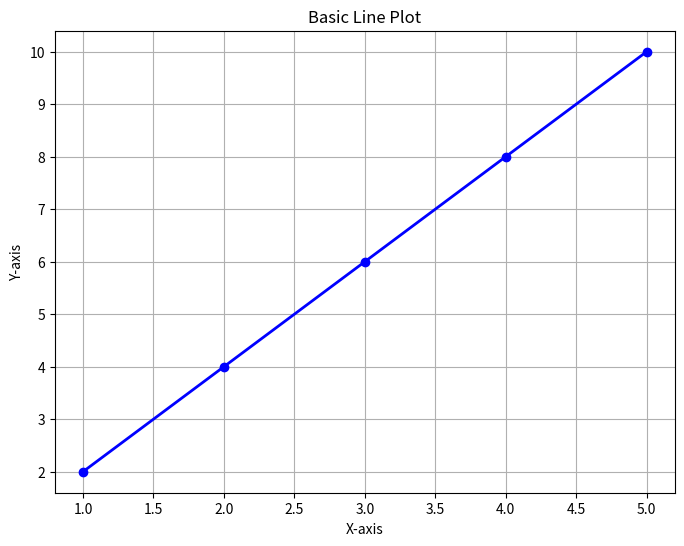
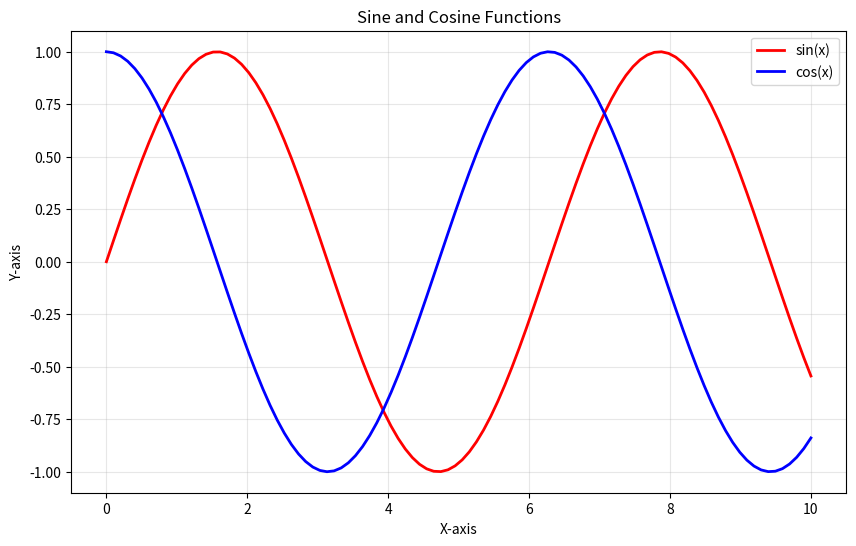
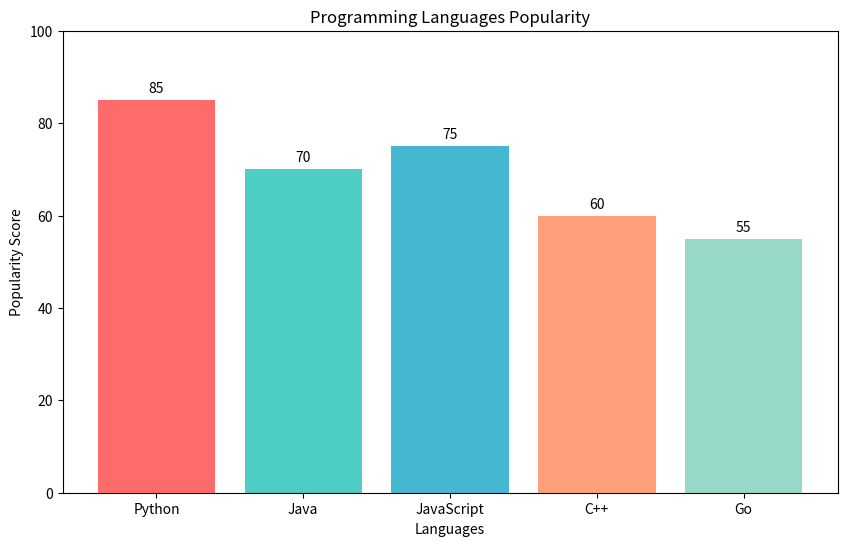
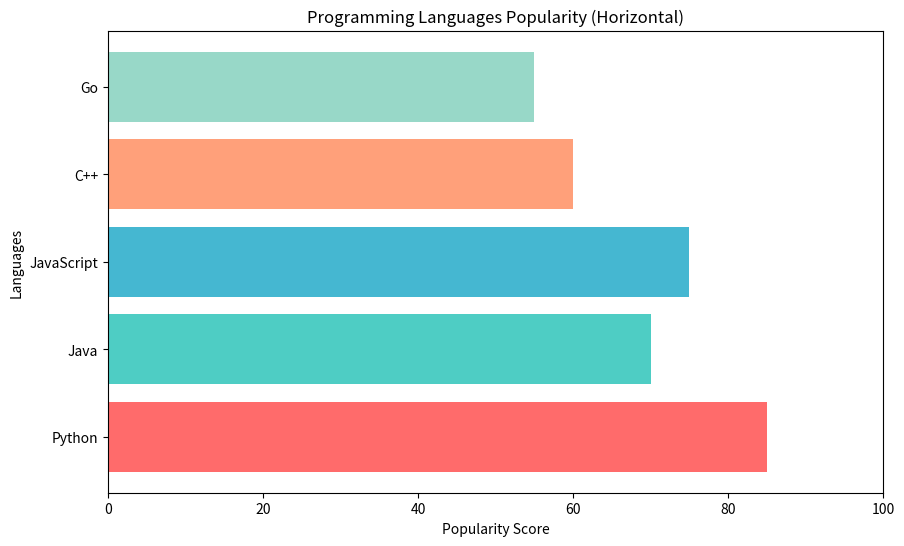
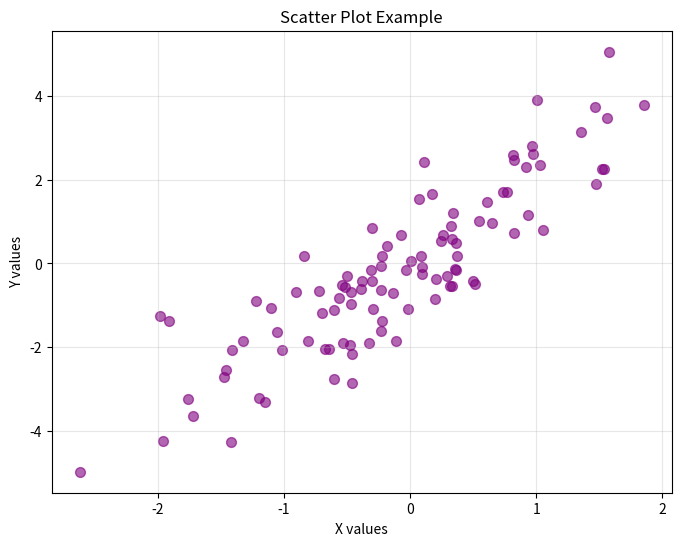
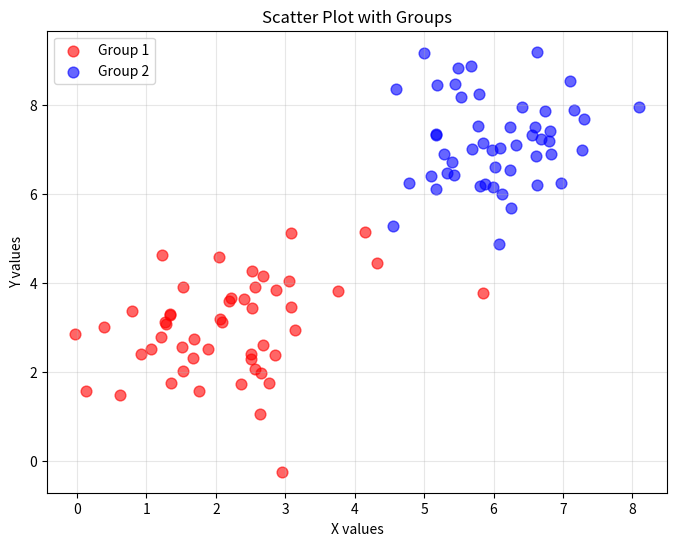
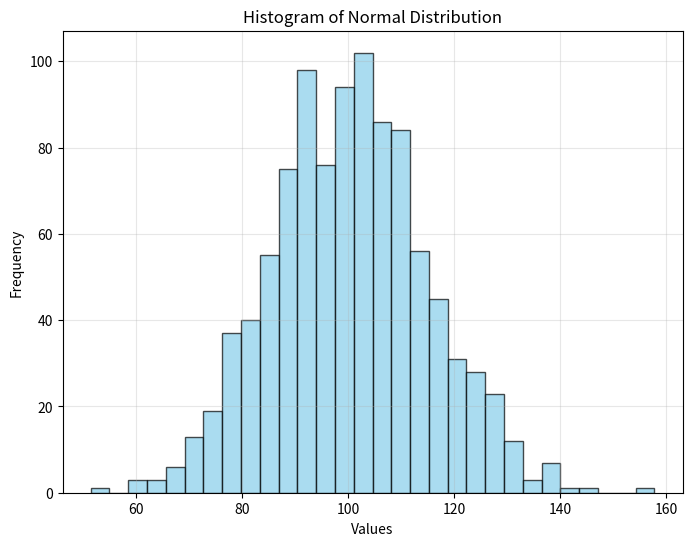
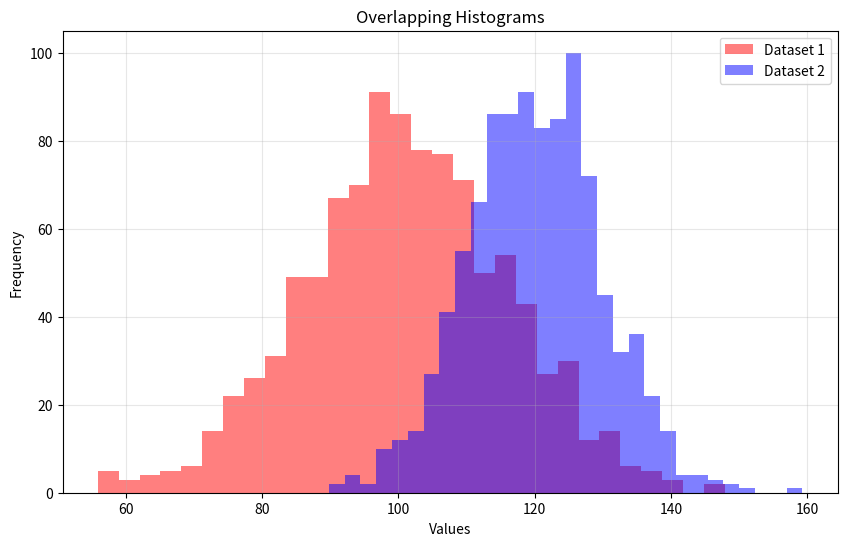
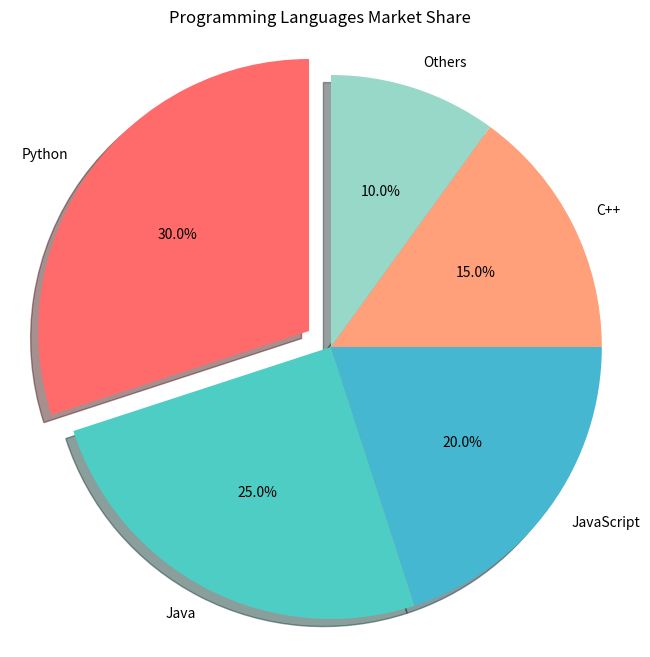
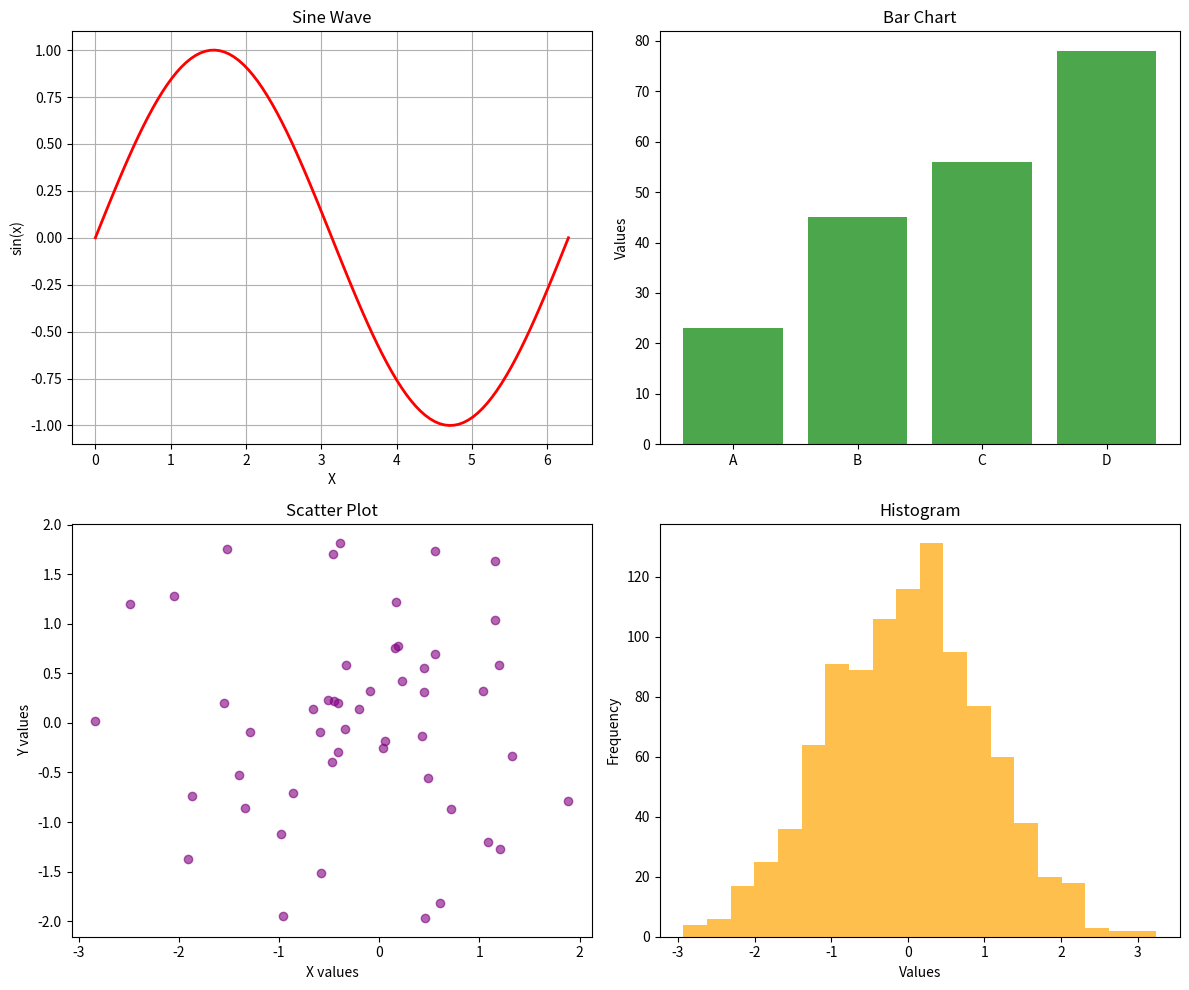
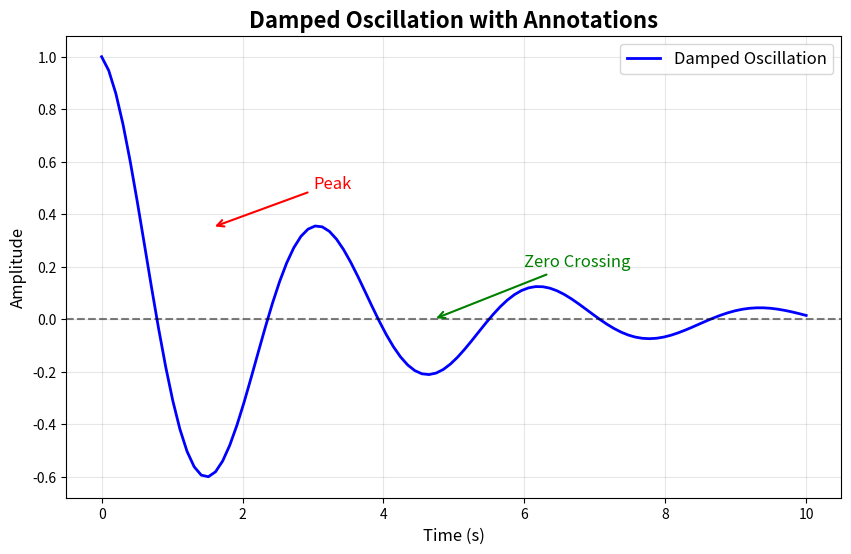
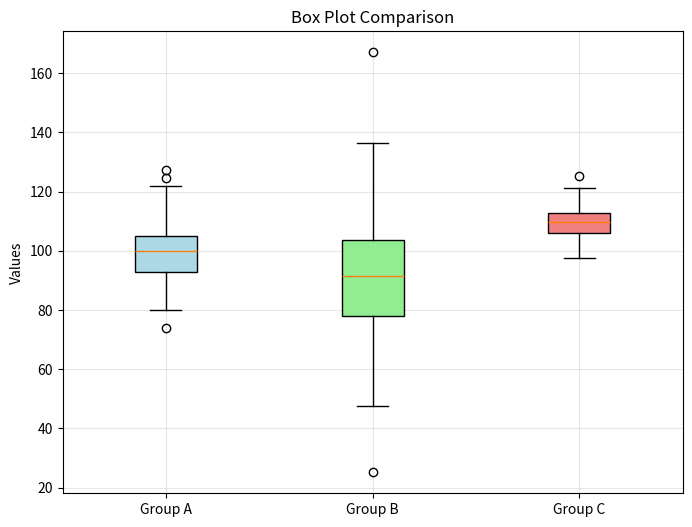
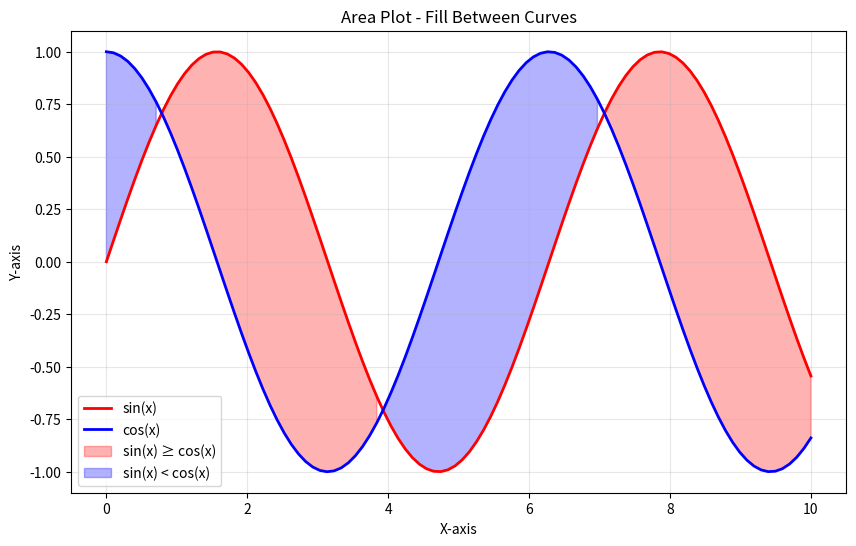
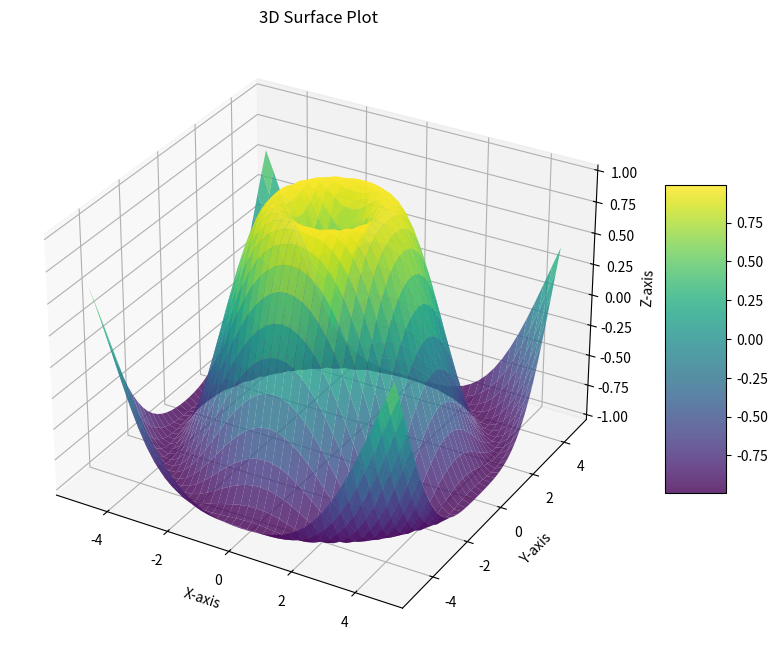

Here is the Python script that generated these plots, in order:
import matplotlib.pyplot as plt
import numpy as np

# -------------------------------
# 1. Basic Line Plots
# -------------------------------

# Simple line plot
x = [1, 2, 3, 4, 5]
y = [2, 4, 6, 8, 10]

plt.figure(figsize=(8, 6))
plt.plot(x, y, marker='o', linestyle='-', color='blue', linewidth=2)
plt.title('Basic Line Plot')
plt.xlabel('X-axis')
plt.ylabel('Y-axis')
plt.grid(True)
plt.show()

# Multiple lines on one plot
x = np.linspace(0, 10, 100)
y1 = np.sin(x)
y2 = np.cos(x)

plt.figure(figsize=(10, 6))
plt.plot(x, y1, label='sin(x)', color='red', linewidth=2)
plt.plot(x, y2, label='cos(x)', color='blue', linewidth=2)
plt.title('Sine and Cosine Functions')
plt.xlabel('X-axis')
plt.ylabel('Y-axis')
plt.legend()
plt.grid(True, alpha=0.3)
plt.show()

# -------------------------------
# 2. Bar Charts
# -------------------------------

# Simple bar chart
categories = ['Python', 'Java', 'JavaScript', 'C++', 'Go']
values = [85, 70, 75, 60, 55]

plt.figure(figsize=(10, 6))
bars = plt.bar(categories, values, color=['#FF6B6B', '#4ECDC4', '#45B7D1', '#FFA07A', '#98D8C8'])
plt.title('Programming Languages Popularity')
plt.xlabel('Languages')
plt.ylabel('Popularity Score')
plt.ylim(0, 100)

# Add value labels on bars
for bar in bars:
    height = bar.get_height()
    plt.text(bar.get_x() + bar.get_width()/2., height + 1,
             f'{height}', ha='center', va='bottom')

plt.show()

# Horizontal bar chart
plt.figure(figsize=(10, 6))
plt.barh(categories, values, color=['#FF6B6B', '#4ECDC4', '#45B7D1', '#FFA07A', '#98D8C8'])
plt.title('Programming Languages Popularity (Horizontal)')
plt.xlabel('Popularity Score')
plt.ylabel('Languages')
plt.xlim(0, 100)
plt.show()

# -------------------------------
# 3. Scatter Plots
# -------------------------------

# Basic scatter plot
np.random.seed(42)
x = np.random.randn(100)
y = 2 * x + np.random.randn(100)

plt.figure(figsize=(8, 6))
plt.scatter(x, y, alpha=0.6, c='purple', s=50)
plt.title('Scatter Plot Example')
plt.xlabel('X values')
plt.ylabel('Y values')
plt.grid(True, alpha=0.3)
plt.show()

# Colored scatter plot
# Different groups with different colors
group1_x = np.random.normal(2, 1, 50)
group1_y = np.random.normal(3, 1, 50)
group2_x = np.random.normal(6, 1, 50)
group2_y = np.random.normal(7, 1, 50)

plt.figure(figsize=(8, 6))
plt.scatter(group1_x, group1_y, c='red', alpha=0.6, label='Group 1', s=60)
plt.scatter(group2_x, group2_y, c='blue', alpha=0.6, label='Group 2', s=60)
plt.title('Scatter Plot with Groups')
plt.xlabel('X values')
plt.ylabel('Y values')
plt.legend()
plt.grid(True, alpha=0.3)
plt.show()

# -------------------------------
# 4. Histograms
# -------------------------------

# Simple histogram
np.random.seed(42)
data = np.random.normal(100, 15, 1000)

plt.figure(figsize=(8, 6))
plt.hist(data, bins=30, color='skyblue', alpha=0.7, edgecolor='black')
plt.title('Histogram of Normal Distribution')
plt.xlabel('Values')
plt.ylabel('Frequency')
plt.grid(True, alpha=0.3)
plt.show()

# Multiple histograms
data1 = np.random.normal(100, 15, 1000)
data2 = np.random.normal(120, 10, 1000)

plt.figure(figsize=(10, 6))
plt.hist(data1, bins=30, alpha=0.5, label='Dataset 1', color='red')
plt.hist(data2, bins=30, alpha=0.5, label='Dataset 2', color='blue')
plt.title('Overlapping Histograms')
plt.xlabel('Values')
plt.ylabel('Frequency')
plt.legend()
plt.grid(True, alpha=0.3)
plt.show()

# -------------------------------
# 5. Pie Charts
# -------------------------------

# Simple pie chart
sizes = [30, 25, 20, 15, 10]
labels = ['Python', 'Java', 'JavaScript', 'C++', 'Others']
colors = ['#FF6B6B', '#4ECDC4', '#45B7D1', '#FFA07A', '#98D8C8']
explode = (0.1, 0, 0, 0, 0)  # explode the first slice

plt.figure(figsize=(8, 8))
plt.pie(sizes, explode=explode, labels=labels, colors=colors, autopct='%1.1f%%',
        shadow=True, startangle=90)
plt.title('Programming Languages Market Share')
plt.axis('equal')  # Equal aspect ratio ensures that pie is drawn as a circle
plt.show()

# -------------------------------
# 6. Subplots - Multiple Plots
# -------------------------------

# Create a 2x2 subplot
fig, ((ax1, ax2), (ax3, ax4)) = plt.subplots(2, 2, figsize=(12, 10))

# Subplot 1: Line plot
x = np.linspace(0, 2*np.pi, 100)
ax1.plot(x, np.sin(x), 'r-', linewidth=2)
ax1.set_title('Sine Wave')
ax1.set_xlabel('X')
ax1.set_ylabel('sin(x)')
ax1.grid(True)

# Subplot 2: Bar chart
categories = ['A', 'B', 'C', 'D']
values = [23, 45, 56, 78]
ax2.bar(categories, values, color='green', alpha=0.7)
ax2.set_title('Bar Chart')
ax2.set_ylabel('Values')

# Subplot 3: Scatter plot
x_scatter = np.random.randn(50)
y_scatter = np.random.randn(50)
ax3.scatter(x_scatter, y_scatter, c='purple', alpha=0.6)
ax3.set_title('Scatter Plot')
ax3.set_xlabel('X values')
ax3.set_ylabel('Y values')

# Subplot 4: Histogram
data_hist = np.random.normal(0, 1, 1000)
ax4.hist(data_hist, bins=20, color='orange', alpha=0.7)
ax4.set_title('Histogram')
ax4.set_xlabel('Values')
ax4.set_ylabel('Frequency')

plt.tight_layout()  # Adjust spacing between subplots
plt.show()

# -------------------------------
# 7. Advanced Plot Customization
# -------------------------------

# Customized plot with annotations
x = np.linspace(0, 10, 100)
y = np.exp(-x/3) * np.cos(2*x)

plt.figure(figsize=(10, 6))
plt.plot(x, y, 'b-', linewidth=2, label='Damped Oscillation')

# Add annotations
plt.annotate('Peak', xy=(1.57, 0.35), xytext=(3, 0.5),
            arrowprops=dict(arrowstyle='->', color='red', lw=1.5),
            fontsize=12, color='red')

plt.annotate('Zero Crossing', xy=(4.71, 0), xytext=(6, 0.2),
            arrowprops=dict(arrowstyle='->', color='green', lw=1.5),
            fontsize=12, color='green')

plt.title('Damped Oscillation with Annotations', fontsize=16, fontweight='bold')
plt.xlabel('Time (s)', fontsize=12)
plt.ylabel('Amplitude', fontsize=12)
plt.legend(fontsize=12)
plt.grid(True, alpha=0.3)
plt.axhline(y=0, color='k', linestyle='--', alpha=0.5)
plt.show()

# -------------------------------
# 8. Box Plot
# -------------------------------

# Create box plot data
np.random.seed(42)
data1 = np.random.normal(100, 10, 200)
data2 = np.random.normal(90, 20, 200)
data3 = np.random.normal(110, 5, 200)

data_to_plot = [data1, data2, data3]

plt.figure(figsize=(8, 6))
box_plot = plt.boxplot(data_to_plot, tick_labels=['Group A', 'Group B', 'Group C'],
                       patch_artist=True)

# Customize box colors
colors = ['lightblue', 'lightgreen', 'lightcoral']
for patch, color in zip(box_plot['boxes'], colors):
    patch.set_facecolor(color)

plt.title('Box Plot Comparison')
plt.ylabel('Values')
plt.grid(True, alpha=0.3)
plt.show()

# -------------------------------
# 9. Area Plot (Fill Between)
# -------------------------------

x = np.linspace(0, 10, 100)
y1 = np.sin(x)
y2 = np.cos(x)

plt.figure(figsize=(10, 6))
plt.plot(x, y1, 'r-', linewidth=2, label='sin(x)')
plt.plot(x, y2, 'b-', linewidth=2, label='cos(x)')
plt.fill_between(x, y1, y2, where=(y1 >= y2), alpha=0.3, color='red', label='sin(x) ≥ cos(x)')
plt.fill_between(x, y1, y2, where=(y1 < y2), alpha=0.3, color='blue', label='sin(x) < cos(x)')

plt.title('Area Plot - Fill Between Curves')
plt.xlabel('X-axis')
plt.ylabel('Y-axis')
plt.legend()
plt.grid(True, alpha=0.3)
plt.show()

# -------------------------------
# 10. 3D Plot (Surface)
# -------------------------------

from mpl_toolkits.mplot3d import Axes3D

# Create 3D surface plot
fig = plt.figure(figsize=(10, 8))
ax = fig.add_subplot(111, projection='3d')

# Make data
x = np.arange(-5, 5, 0.25)
y = np.arange(-5, 5, 0.25)
X, Y = np.meshgrid(x, y)
R = np.sqrt(X**2 + Y**2)
Z = np.sin(R)

# Plot the surface
surf = ax.plot_surface(X, Y, Z, cmap='viridis', alpha=0.8)

ax.set_title('3D Surface Plot')
ax.set_xlabel('X-axis')
ax.set_ylabel('Y-axis')
ax.set_zlabel('Z-axis')

# Add a color bar
fig.colorbar(surf, shrink=0.5, aspect=5)
plt.show()

print("All matplotlib examples have been displayed!")
print("This module demonstrates:")
print("1. Basic line plots with customization")
print("2. Bar charts (vertical and horizontal)")
print("3. Scatter plots with grouping")
print("4. Histograms (single and overlapping)")
print("5. Pie charts with exploding slices")
print("6. Subplots for multiple visualizations")
print("7. Advanced customization with annotations")
print("8. Box plots for statistical analysis")
print("9. Area plots with fill between")
print("10. 3D surface plots")